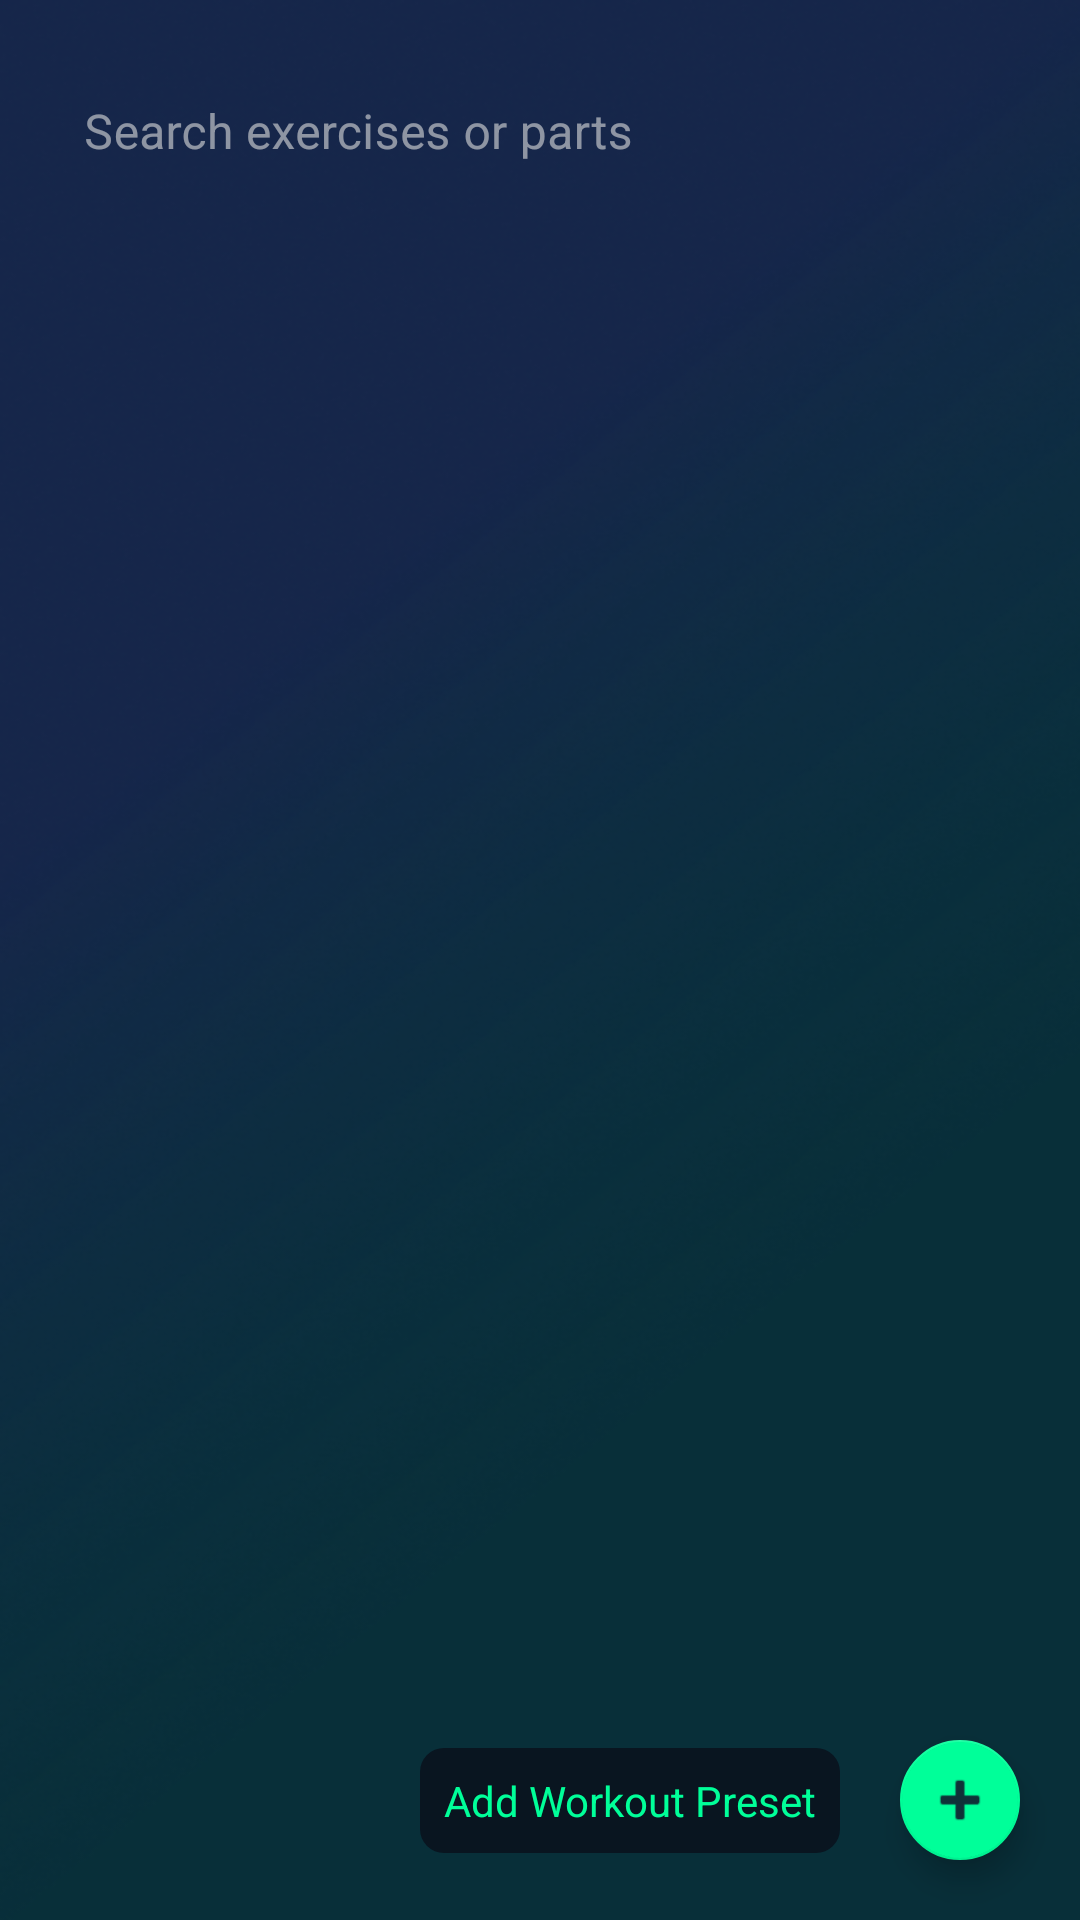

Layout XML and referenced resources for this Android screen:
<!-- AndroidManifest.xml: application theme Theme.WorkoutLog -->
<!-- res/layout/fragment_workout_presets.xml -->
<?xml version="1.0" encoding="utf-8"?>
<androidx.constraintlayout.widget.ConstraintLayout
    xmlns:android="http://schemas.android.com/apk/res/android"
    xmlns:app="http://schemas.android.com/apk/res-auto"
    xmlns:tools="http://schemas.android.com/tools"
    android:layout_width="match_parent"
    android:layout_height="match_parent"
    android:background="@drawable/mybackground"
    tools:context=".ui.workouts.WorkoutPresetsFragment">

    <com.google.android.material.textfield.TextInputLayout
        android:id="@+id/searchLayout"
        android:layout_width="0dp"
        android:layout_height="wrap_content"
        android:layout_margin="16dp"
        android:hint="@string/search_hint"
        app:layout_constraintEnd_toEndOf="parent"
        app:layout_constraintStart_toStartOf="parent"
        app:layout_constraintTop_toTopOf="parent"
        app:boxBackgroundMode="outline"
        app:boxStrokeWidth="2dp"
        app:boxCornerRadiusTopStart="12dp"
        app:boxCornerRadiusTopEnd="12dp"
        app:boxCornerRadiusBottomStart="12dp"
        app:boxCornerRadiusBottomEnd="12dp"
        app:startIconDrawable="@drawable/ic_search_24"
        app:hintTextColor="@color/colorOnSurface">

        <com.google.android.material.textfield.TextInputEditText
            android:id="@+id/searchInput"
            android:layout_width="match_parent"
            android:layout_height="wrap_content"
            android:background="@android:color/transparent"
            android:padding="12dp"
            android:textColor="@color/colorOnSurface"
            android:textColorHint="@color/colorOnPrimary"
            android:textCursorDrawable="@color/colorOnPrimary"/>
    </com.google.android.material.textfield.TextInputLayout>

    <androidx.recyclerview.widget.RecyclerView
        android:id="@+id/recycler_view_workout_presets"
        android:layout_width="0dp"
        android:layout_height="0dp"
        android:padding="16dp"
        app:layoutManager="androidx.recyclerview.widget.LinearLayoutManager"
        app:layout_constraintTop_toBottomOf="@id/searchLayout"
        app:layout_constraintBottom_toBottomOf="parent"
        app:layout_constraintStart_toStartOf="parent"
        app:layout_constraintEnd_toEndOf="parent"
        tools:listitem="@layout/item_workout_preset" />

    <com.google.android.material.floatingactionbutton.FloatingActionButton
        android:id="@+id/fab_add_workout_preset"
        android:layout_width="wrap_content"
        android:layout_height="wrap_content"
        android:layout_margin="16dp"
        android:contentDescription="Add Workout Preset"
        android:src="@android:drawable/ic_input_add"
        app:backgroundTint="@color/colorOnPrimary"
        app:tint="@color/colorPrimary"
        app:fabSize="mini"
        app:elevation="6dp"
        app:pressedTranslationZ="12dp"
        app:layout_constraintBottom_toBottomOf="parent"
        app:layout_constraintEnd_toEndOf="parent" />

    <TextView
        android:id="@+id/add_workout_label"
        android:layout_width="wrap_content"
        android:layout_height="wrap_content"
        android:layout_marginEnd="16dp"
        android:text="Add Workout Preset"
        android:padding="8dp"
        android:background="@drawable/label_background"
        android:textColor="@color/colorOnPrimary"
        app:layout_constraintBottom_toBottomOf="@+id/fab_add_workout_preset"
        app:layout_constraintEnd_toStartOf="@+id/fab_add_workout_preset"
        app:layout_constraintTop_toTopOf="@+id/fab_add_workout_preset"
        tools:visibility="visible" />

</androidx.constraintlayout.widget.ConstraintLayout>
<!-- res/layout/item_workout_preset.xml (included above) -->
<?xml version="1.0" encoding="utf-8"?>
<com.google.android.material.card.MaterialCardView
    xmlns:android="http://schemas.android.com/apk/res/android"
    xmlns:app="http://schemas.android.com/apk/res-auto"
    xmlns:tools="http://schemas.android.com/tools"
    android:layout_width="match_parent"
    android:layout_height="wrap_content"
    android:layout_marginBottom="8dp"
    app:cardCornerRadius="8dp"
    app:cardElevation="0dp"
    app:strokeColor="@color/colorOnPrimary"
    app:cardBackgroundColor="@android:color/transparent"
    app:strokeWidth="2dp"
    android:foreground="?attr/selectableItemBackgroundBorderless">

    <androidx.constraintlayout.widget.ConstraintLayout
        android:layout_width="match_parent"
        android:layout_height="wrap_content"
        android:padding="16dp">

        <TextView
            android:id="@+id/text_workout_preset_name"
            android:layout_width="0dp"
            android:layout_height="wrap_content"
            android:textColor="@color/colorOnPrimary"
            android:textSize="16sp"
            android:textStyle="bold"
            app:layout_constraintStart_toStartOf="parent"
            app:layout_constraintTop_toTopOf="parent"
            app:layout_constraintBottom_toBottomOf="parent"
            app:layout_constraintEnd_toStartOf="@+id/button_edit_preset"
            android:layout_marginEnd="16dp"
            tools:text="Best Day" />

        <ImageButton
            android:id="@+id/button_edit_preset"
            android:layout_width="48dp"
            android:layout_height="48dp"
            android:src="@drawable/edit_24dp"
            android:background="?attr/selectableItemBackgroundBorderless"
            android:contentDescription="Edit Preset"
            app:tint="@color/colorOnSurfaceVariant"
            app:layout_constraintEnd_toStartOf="@+id/button_delete_preset"
            app:layout_constraintTop_toTopOf="parent"
            app:layout_constraintBottom_toBottomOf="parent"
            android:layout_marginEnd="8dp"/>

        <ImageButton
            android:id="@+id/button_delete_preset"
            android:layout_width="48dp"
            android:layout_height="48dp"
            android:src="@drawable/delete_icon"
            android:background="?attr/selectableItemBackgroundBorderless"
            android:contentDescription="Delete Preset"
            app:tint="@color/colorError"
            app:layout_constraintEnd_toEndOf="parent"
            app:layout_constraintTop_toTopOf="parent"
            app:layout_constraintBottom_toBottomOf="parent"/>

    </androidx.constraintlayout.widget.ConstraintLayout>
</com.google.android.material.card.MaterialCardView>
<!-- resources referenced by this layout -->
<resources>
  <color name="colorError">#FFF2B8B5</color>
  <color name="colorOnPrimary">#00FF99</color>
  <color name="colorOnSurface">#E0E0E0</color>
  <color name="colorOnSurfaceVariant">#FFCAC4D0</color>
  <color name="colorPrimary">#0F3238</color>
  <!-- drawable label_background (drawable) -->
  <?xml version="1.0" encoding="utf-8"?>
  <shape xmlns:android="http://schemas.android.com/apk/res/android"
      android:shape="rectangle">
  
      <solid android:color="#C80A0F1A" />
  
      <corners android:radius="8dp" />
  
  </shape>
  <!-- drawable mybackground: png bitmap (drawable, 179086 bytes) -->
  <string name="search_hint">Search exercises or parts</string>
  <style name="Theme.WorkoutLog" parent="Theme.MaterialComponents.DayNight.NoActionBar">
          <item name="colorPrimary">@color/colorPrimary</item>
          <item name="colorOnPrimary">@color/colorOnPrimary</item>
          <item name="colorSecondary">@color/colorSecondary</item>
          <item name="colorOnSecondary">@color/colorOnSecondary</item>
          <item name="android:colorBackground">@color/colorBackground</item>
          <item name="colorOnBackground">@color/colorOnBackground</item>
          <item name="colorSurface">@color/colorSurface</item>
          <item name="colorOnSurface">@color/colorOnSurface</item>
      </style>
  <color name="colorSecondary">#B900FF</color>
  <color name="colorOnSecondary">#FFFFFF</color>
  <color name="colorBackground">#0A0F1A</color>
  <color name="colorOnBackground">#E0E0E0</color>
  <color name="colorSurface">#0A0F1A</color>
</resources>
